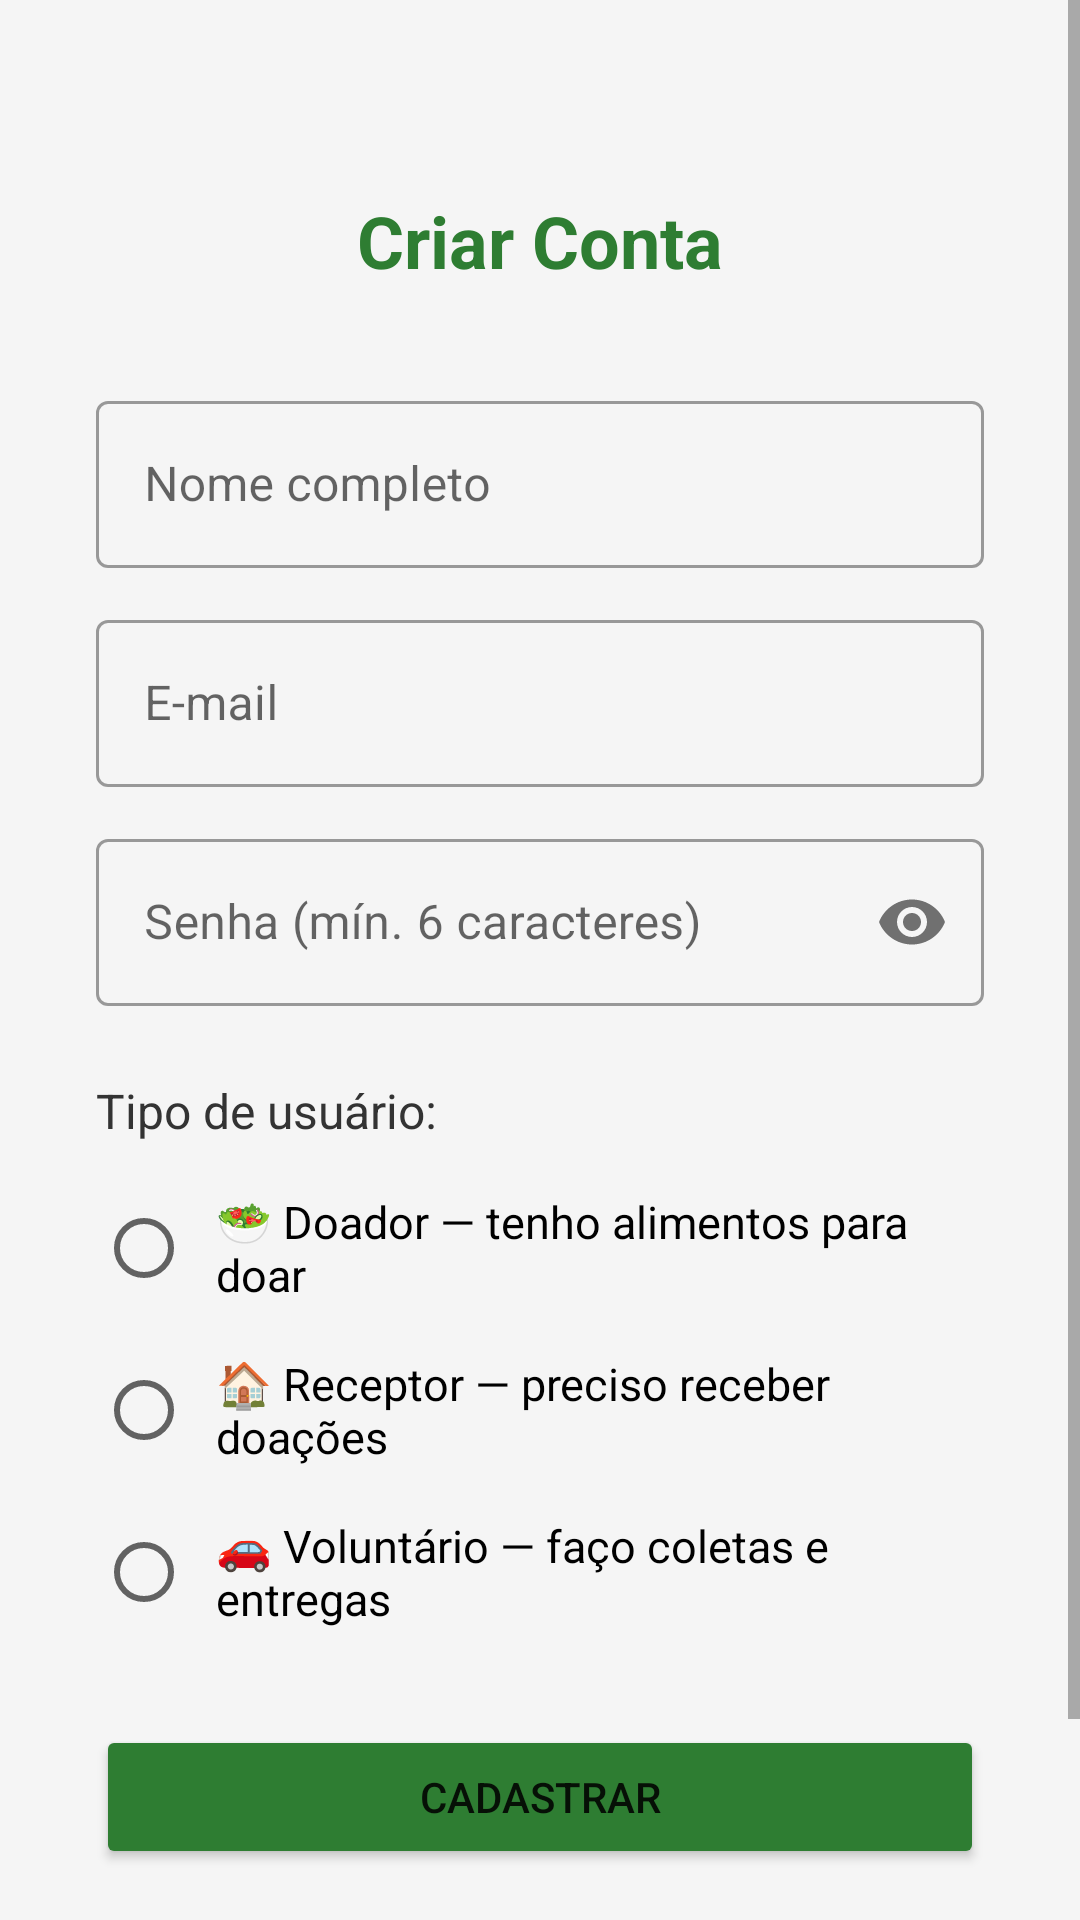

Produce the Android XML layout that renders to this screen, including the resource entries it uses.
<!-- AndroidManifest.xml: application theme Theme.FoodBridgeAnalytics2 -->
<!-- res/layout/activity_register.xml -->
<?xml version="1.0" encoding="utf-8"?>
<ScrollView xmlns:android="http://schemas.android.com/apk/res/android"
    android:layout_width="match_parent"
    android:layout_height="match_parent"
    android:background="#F5F5F5">

    <LinearLayout
        android:layout_width="match_parent"
        android:layout_height="wrap_content"
        android:orientation="vertical"
        android:padding="32dp"
        android:gravity="center_horizontal">

        <TextView
            android:text="Criar Conta"
            android:textSize="24sp"
            android:textStyle="bold"
            android:textColor="#2E7D32"
            android:layout_marginBottom="32dp"
            android:layout_marginTop="32dp"
            android:layout_width="wrap_content"
            android:layout_height="wrap_content"/>

        <com.google.android.material.textfield.TextInputLayout
            android:layout_width="match_parent"
            android:layout_height="wrap_content"
            android:layout_marginBottom="12dp"
            style="@style/Widget.MaterialComponents.TextInputLayout.OutlinedBox">
            <com.google.android.material.textfield.TextInputEditText
                android:id="@+id/etNome"
                android:layout_width="match_parent"
                android:layout_height="wrap_content"
                android:hint="Nome completo"
                android:inputType="textPersonName"/>
        </com.google.android.material.textfield.TextInputLayout>

        <com.google.android.material.textfield.TextInputLayout
            android:layout_width="match_parent"
            android:layout_height="wrap_content"
            android:layout_marginBottom="12dp"
            style="@style/Widget.MaterialComponents.TextInputLayout.OutlinedBox">
            <com.google.android.material.textfield.TextInputEditText
                android:id="@+id/etEmail"
                android:layout_width="match_parent"
                android:layout_height="wrap_content"
                android:hint="E-mail"
                android:inputType="textEmailAddress"/>
        </com.google.android.material.textfield.TextInputLayout>

        <com.google.android.material.textfield.TextInputLayout
            android:layout_width="match_parent"
            android:layout_height="wrap_content"
            android:layout_marginBottom="24dp"
            style="@style/Widget.MaterialComponents.TextInputLayout.OutlinedBox"
            app:passwordToggleEnabled="true"
            xmlns:app="http://schemas.android.com/apk/res-auto">
            <com.google.android.material.textfield.TextInputEditText
                android:id="@+id/etSenha"
                android:layout_width="match_parent"
                android:layout_height="wrap_content"
                android:hint="Senha (mín. 6 caracteres)"
                android:inputType="textPassword"/>
        </com.google.android.material.textfield.TextInputLayout>

        <TextView
            android:text="Tipo de usuário:"
            android:textSize="16sp"
            android:textColor="#333333"
            android:layout_marginBottom="8dp"
            android:layout_width="match_parent"
            android:layout_height="wrap_content"/>

        <RadioGroup
            android:id="@+id/rgTipoUsuario"
            android:layout_width="match_parent"
            android:layout_height="wrap_content"
            android:layout_marginBottom="24dp">

            <RadioButton
                android:id="@+id/rbDoador"
                android:layout_width="wrap_content"
                android:layout_height="wrap_content"
                android:text="🥗 Doador — tenho alimentos para doar"
                android:textSize="15sp"
                android:padding="8dp"/>

            <RadioButton
                android:id="@+id/rbReceptor"
                android:layout_width="wrap_content"
                android:layout_height="wrap_content"
                android:text="🏠 Receptor — preciso receber doações"
                android:textSize="15sp"
                android:padding="8dp"/>

            <RadioButton
                android:id="@+id/rbVoluntario"
                android:layout_width="wrap_content"
                android:layout_height="wrap_content"
                android:text="🚗 Voluntário — faço coletas e entregas"
                android:textSize="15sp"
                android:padding="8dp"/>
        </RadioGroup>

        <Button
            android:id="@+id/btnCadastrar"
            android:layout_width="match_parent"
            android:layout_height="wrap_content"
            android:text="Cadastrar"
            android:backgroundTint="#2E7D32"
            android:layout_marginBottom="12dp"/>

        <Button
            android:id="@+id/btnVoltarLogin"
            android:layout_width="match_parent"
            android:layout_height="wrap_content"
            android:text="Já tenho conta"
            style="@style/Widget.MaterialComponents.Button.OutlinedButton"/>

        <ProgressBar
            android:id="@+id/progressBar"
            android:layout_width="wrap_content"
            android:layout_height="wrap_content"
            android:visibility="gone"
            android:layout_marginTop="16dp"/>

    </LinearLayout>
</ScrollView>
<!-- resources referenced by this layout -->
<resources>
  <style name="Theme.FoodBridgeAnalytics2" parent="Theme.MaterialComponents.Light.NoActionBar">
      </style>
</resources>
